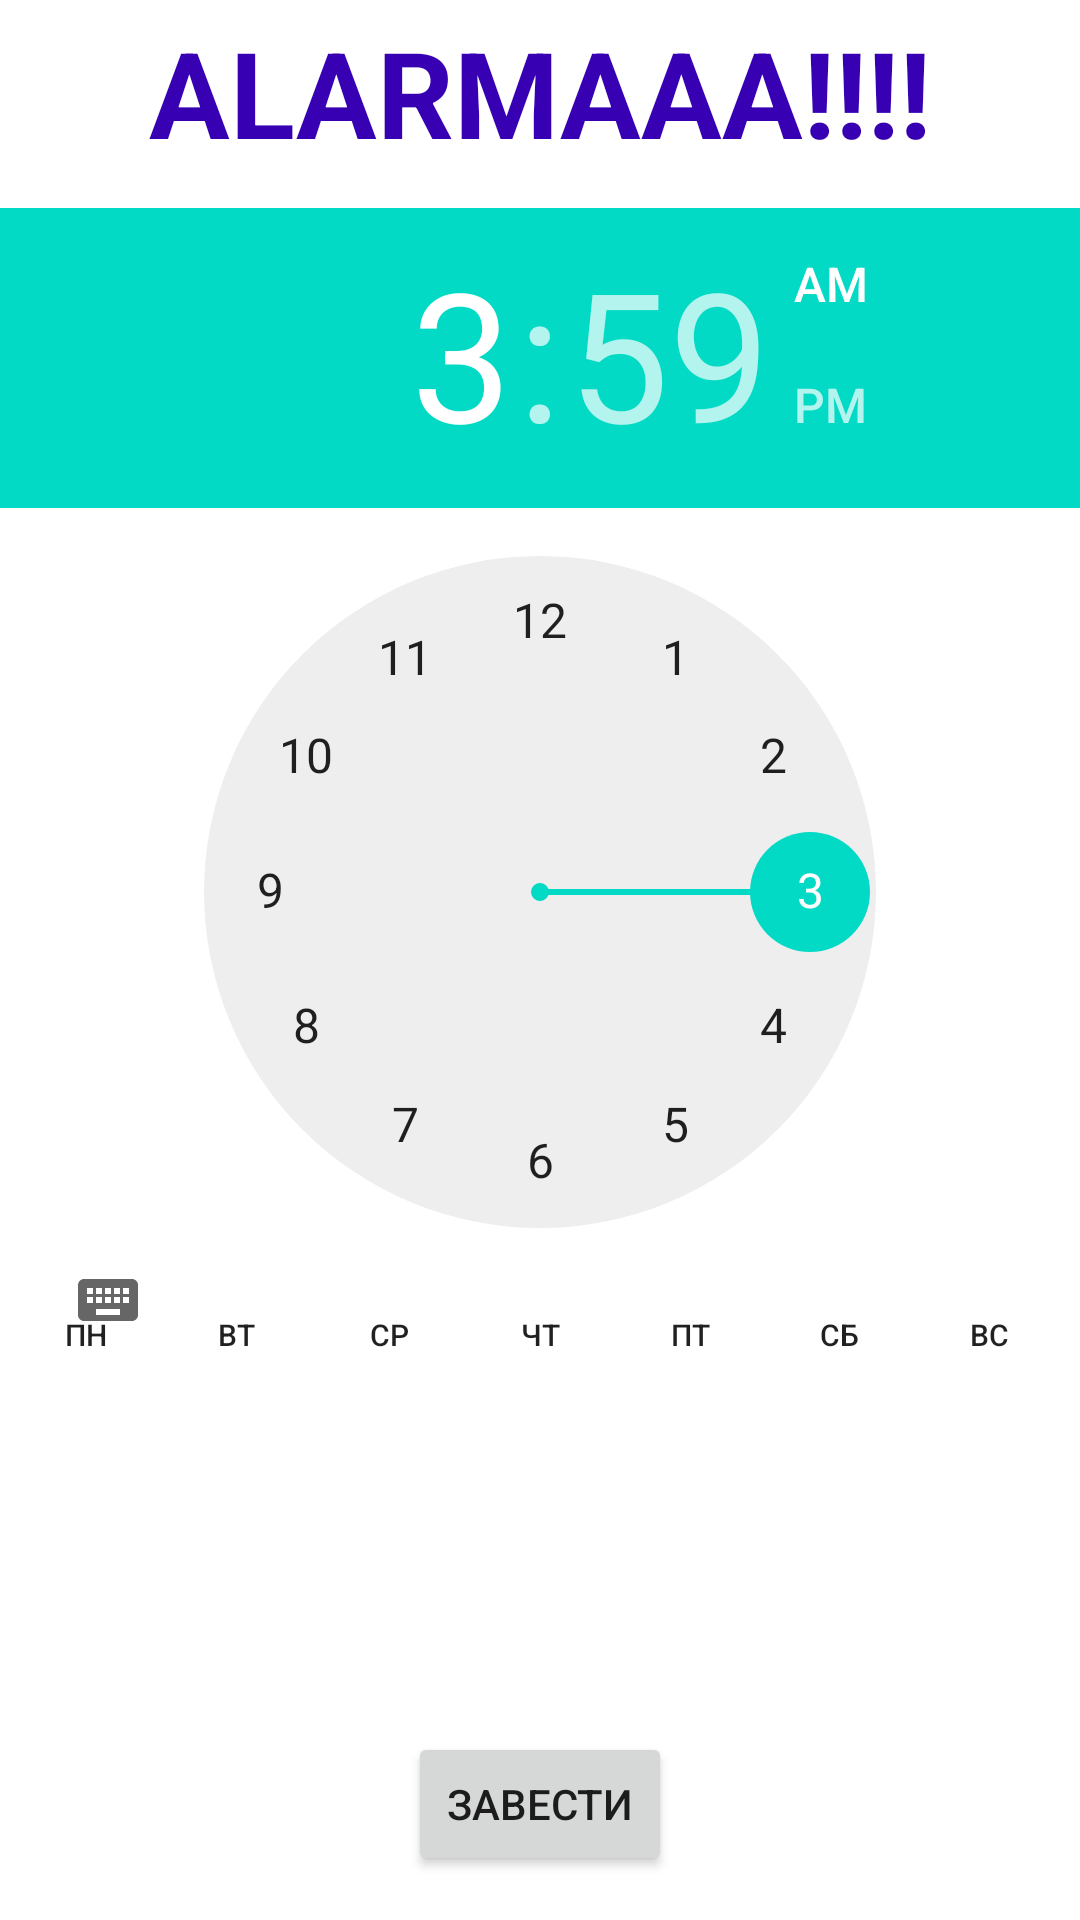

Produce the Android XML layout that renders to this screen, including the resource entries it uses.
<!-- AndroidManifest.xml: application theme Theme.VezdecodMobileFinal -->
<!-- res/layout/activity_main.xml -->
<?xml version="1.0" encoding="utf-8"?>
<androidx.constraintlayout.widget.ConstraintLayout xmlns:android="http://schemas.android.com/apk/res/android"
    xmlns:app="http://schemas.android.com/apk/res-auto"
    xmlns:tools="http://schemas.android.com/tools"
    android:layout_width="match_parent"
    android:layout_height="match_parent"
    tools:context=".MainActivity">

    <TextView
        android:id="@+id/textView"
        android:layout_width="wrap_content"
        android:layout_height="wrap_content"
        android:layout_marginTop="4dp"
        android:text="@string/alarm_name"
        android:textColor="@color/design_default_color_primary_dark"
        android:textSize="40sp"
        android:textStyle="bold"
        app:layout_constraintEnd_toEndOf="parent"
        app:layout_constraintStart_toStartOf="parent"
        app:layout_constraintTop_toTopOf="parent" />

    <TimePicker
        android:id="@+id/timePicker"
        android:layout_width="wrap_content"
        android:layout_height="wrap_content"
        android:layout_marginTop="12dp"
        app:layout_constraintTop_toBottomOf="@+id/textView"
        tools:layout_editor_absoluteX="0dp"
        tools:ignore="MissingConstraints" />

    <Button
        android:id="@+id/startButton"
        android:layout_width="wrap_content"
        android:layout_height="wrap_content"
        android:layout_marginTop="120dp"
        android:onClick="set"
        android:text="@string/set"
        app:layout_constraintEnd_toEndOf="parent"
        app:layout_constraintStart_toStartOf="parent"
        app:layout_constraintTop_toBottomOf="@+id/timePicker" />

    <Button
        android:id="@+id/reset"
        android:layout_width="wrap_content"
        android:layout_height="wrap_content"
        android:layout_marginTop="20dp"
        android:text="@string/reset"
        android:onClick="resetEvent"
        app:layout_constraintEnd_toEndOf="parent"
        app:layout_constraintHorizontal_bias="0.498"
        app:layout_constraintStart_toStartOf="parent"
        app:layout_constraintTop_toBottomOf="@+id/startButton" />

    <androidx.constraintlayout.widget.ConstraintLayout
        android:layout_width="363dp"
        android:layout_height="66dp"
        app:layout_constraintBottom_toBottomOf="parent"
        app:layout_constraintEnd_toEndOf="parent"
        app:layout_constraintStart_toStartOf="parent"
        app:layout_constraintTop_toTopOf="parent"
        app:layout_constraintVertical_bias="0.718">

        <Button
            android:id="@+id/mnButton"
            android:layout_width="50dp"
            android:layout_height="50dp"
            
            android:text="ПН"
            android:textSize="10sp"
            android:background="@drawable/roundedbutton"
            app:layout_constraintBottom_toBottomOf="parent"
            app:layout_constraintEnd_toEndOf="parent"
            app:layout_constraintHorizontal_bias="0.015"
            android:onClick="chooseDay"
            app:layout_constraintStart_toStartOf="parent"
            app:layout_constraintTop_toTopOf="parent" />

        <Button
            android:id="@+id/tuButton"
            android:layout_width="50dp"
            android:layout_height="50dp"
            android:background="@drawable/roundedbutton"

            android:onClick="chooseDay"
            android:text="ВТ"
            android:textSize="10sp"
            app:layout_constraintBottom_toBottomOf="parent"
            app:layout_constraintEnd_toEndOf="parent"
            app:layout_constraintHorizontal_bias="0.175"
            app:layout_constraintStart_toStartOf="parent"
            app:layout_constraintTop_toTopOf="parent" />

        <Button
            android:id="@+id/wnButton"
            android:layout_width="50dp"
            android:layout_height="50dp"
            android:background="@drawable/roundedbutton"

            android:onClick="chooseDay"
            android:text="СР"
            android:textSize="10sp"
            app:layout_constraintBottom_toBottomOf="parent"
            app:layout_constraintEnd_toEndOf="parent"
            app:layout_constraintHorizontal_bias="0.338"
            app:layout_constraintStart_toStartOf="parent"
            app:layout_constraintTop_toTopOf="parent" />

        <Button
            android:id="@+id/thButton"
            android:layout_width="50dp"
            android:background="@drawable/roundedbutton"
            android:layout_height="50dp"
            
            android:text="ЧТ"
            android:onClick="chooseDay"
            android:textSize="10sp"
            app:layout_constraintBottom_toBottomOf="parent"
            app:layout_constraintEnd_toEndOf="parent"
            app:layout_constraintHorizontal_bias="0.498"
            app:layout_constraintStart_toStartOf="parent"
            app:layout_constraintTop_toTopOf="parent" />

        <Button
            android:id="@+id/frButton"
            android:layout_width="50dp"
            android:layout_height="50dp"
            android:background="@drawable/roundedbutton"
            android:text="ПТ"
            android:textSize="10sp"
            app:layout_constraintBottom_toBottomOf="parent"
            app:layout_constraintEnd_toEndOf="parent"
            android:onClick="chooseDay"
            app:layout_constraintHorizontal_bias="0.658"
            app:layout_constraintStart_toStartOf="parent"
            app:layout_constraintTop_toTopOf="parent" />

        <Button
            android:id="@+id/stButton"
            android:layout_width="50dp"
            android:layout_height="50dp"
            android:background="@drawable/roundedbutton"
            android:onClick="chooseDay"
            android:text="СБ"
            android:textSize="10sp"
            app:layout_constraintBottom_toBottomOf="parent"
            app:layout_constraintEnd_toEndOf="parent"
            app:layout_constraintHorizontal_bias="0.817"
            app:layout_constraintStart_toStartOf="parent"
            app:layout_constraintTop_toTopOf="parent" />

        <Button
            android:id="@+id/snButton"
            android:layout_width="50dp"
            android:layout_height="50dp"
            android:text="ВС"
            android:textSize="10sp"
            android:background="@drawable/roundedbutton"
            android:onClick="chooseDay"
            app:layout_constraintBottom_toBottomOf="parent"
            app:layout_constraintEnd_toEndOf="parent"
            app:layout_constraintHorizontal_bias="0.977"
            app:layout_constraintStart_toStartOf="parent"
            app:layout_constraintTop_toTopOf="parent" />
    </androidx.constraintlayout.widget.ConstraintLayout>

</androidx.constraintlayout.widget.ConstraintLayout>
<!-- resources referenced by this layout -->
<resources>
  <!-- drawable roundedbutton (drawable) -->
  <?xml version="1.0" encoding="utf-8"?>
  <shape xmlns:android="http://schemas.android.com/apk/res/android"
      android:shape="rectangle">
      <corners
          android:radius="100000dp"
          />
  </shape>
  <string name="alarm_name">ALARMAAA!!!!</string>
  <string name="reset">Сбросить</string>
  <string name="set">Завести</string>
  <style name="Theme.VezdecodMobileFinal" parent="Theme.MaterialComponents.DayNight.DarkActionBar">
          
          <item name="colorPrimary">@color/purple_500</item>
          <item name="colorPrimaryVariant">@color/purple_700</item>
          <item name="colorOnPrimary">@color/white</item>
          
          <item name="colorSecondary">@color/teal_200</item>
          <item name="colorSecondaryVariant">@color/teal_700</item>
          <item name="colorOnSecondary">@color/black</item>
          
          <item name="android:statusBarColor" tools:targetApi="l">?attr/colorPrimaryVariant</item>
          
      </style>
  <!-- not gathered from this repository: default colours our renderer supplied (Android Studio template values) -->
  <color name="purple_500">#FF6200EE</color>
  <color name="purple_700">#FF3700B3</color>
  <color name="teal_200">#FF03DAC5</color>
  <color name="teal_700">#FF018786</color>
  <color name="black">#FF000000</color>
  <color name="white">#FFFFFFFF</color>
</resources>
